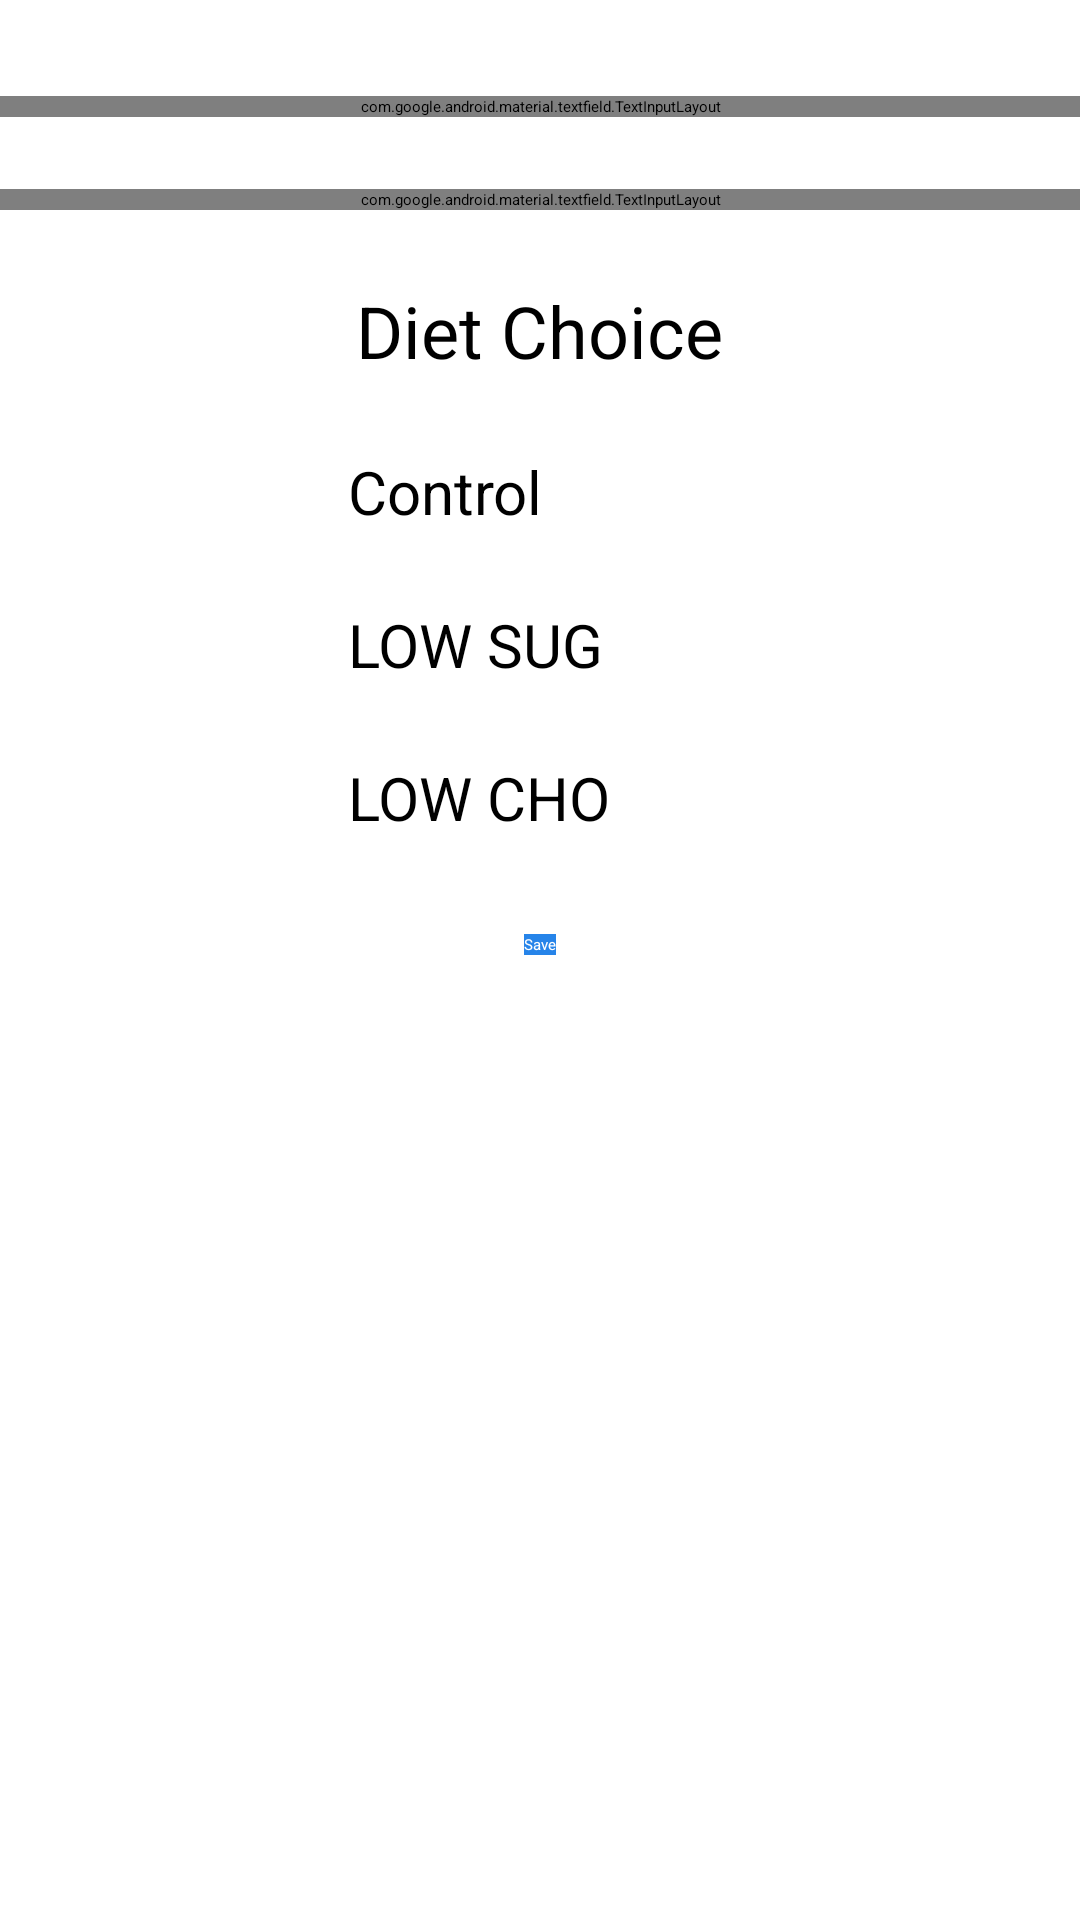

Produce the Android XML layout that renders to this screen, including the resource entries it uses.
<!-- AndroidManifest.xml: activity theme AppThemeBar -->
<!-- res/layout/activity_register.xml -->
<?xml version="1.0" encoding="utf-8"?>
<android.support.constraint.ConstraintLayout xmlns:android="http://schemas.android.com/apk/res/android"
    xmlns:app="http://schemas.android.com/apk/res-auto"
    xmlns:tools="http://schemas.android.com/tools"
    android:layout_width="match_parent"
    android:layout_height="match_parent"
    tools:context=".RegisterActivity">



    <LinearLayout
        xmlns:android="http://schemas.android.com/apk/res/android" android:layout_width="match_parent"
        android:layout_height="match_parent"
        android:orientation="vertical">
        <android.support.design.widget.TextInputLayout
            android:layout_width="match_parent"
            android:layout_height="wrap_content"
            android:layout_marginTop="32dp"
            >

            <EditText
                android:id="@+id/participant_number"
                android:layout_width="match_parent"
                android:layout_height="wrap_content"
                android:layout_marginLeft="16dp"
                android:layout_marginRight="16dp"
                android:hint="@string/participant_number"
                />
        </android.support.design.widget.TextInputLayout>

        <android.support.design.widget.TextInputLayout
            android:layout_width="match_parent"
            android:layout_height="wrap_content"
            android:layout_marginTop="24dp"
            >
            <EditText
                android:layout_width="match_parent"
                android:layout_height="wrap_content"
                android:layout_marginLeft="16dp"
                android:layout_marginRight="16dp"
                android:hint="@string/full_name"
                android:id="@+id/full_name"
                />
        </android.support.design.widget.TextInputLayout>


        <TextView
            android:layout_width="wrap_content"
            android:layout_height="wrap_content"
            android:layout_marginTop="24dp"
            android:text="@string/diet_choice"
            android:layout_gravity="center_horizontal"
            android:textSize="24sp"/>

        <RadioGroup
            android:layout_width="wrap_content"
            android:layout_height="wrap_content"
            android:layout_marginTop="24dp"
            android:layout_marginLeft="16dp">

            <RadioButton
                android:layout_width="match_parent"
                android:layout_height="wrap_content"
                android:text="@string/diet_control"
                android:paddingHorizontal="100dp"
                android:textSize="20sp"/>
            <RadioButton
                android:layout_width="match_parent"
                android:layout_height="wrap_content"
                android:layout_marginTop="24dp"
                android:paddingHorizontal="100dp"
                android:text="@string/diet_low_sug"
                android:textSize="20sp"/>

            <RadioButton
                android:layout_width="match_parent"
                android:layout_height="wrap_content"
                android:layout_marginTop="24dp"
                android:paddingHorizontal="100dp"
                android:text="@string/diet_low_cho"
                android:textSize="20sp"/>


        </RadioGroup>

        <Button
            android:layout_width="wrap_content"
            android:layout_height="wrap_content"
            android:text="@string/button_save"
            android:background="@color/colorPrimary"
            android:layout_marginTop="32dp"
            android:layout_gravity="center_horizontal"
            android:textColor="@color/colorWhite"/>


    </LinearLayout>

</android.support.constraint.ConstraintLayout>
<!-- resources referenced by this layout -->
<resources>
  <color name="colorPrimary">#2684e9</color>
  <color name="colorWhite">#ffffff</color>
  <string name="button_save">Save</string>
  <string name="diet_choice">Diet Choice</string>
  <string name="diet_control">Control</string>
  <string name="diet_low_cho">LOW CHO</string>
  <string name="diet_low_sug">LOW SUG</string>
  <string name="full_name">Full Name</string>
  <string name="participant_number">Participant Number</string>
</resources>
